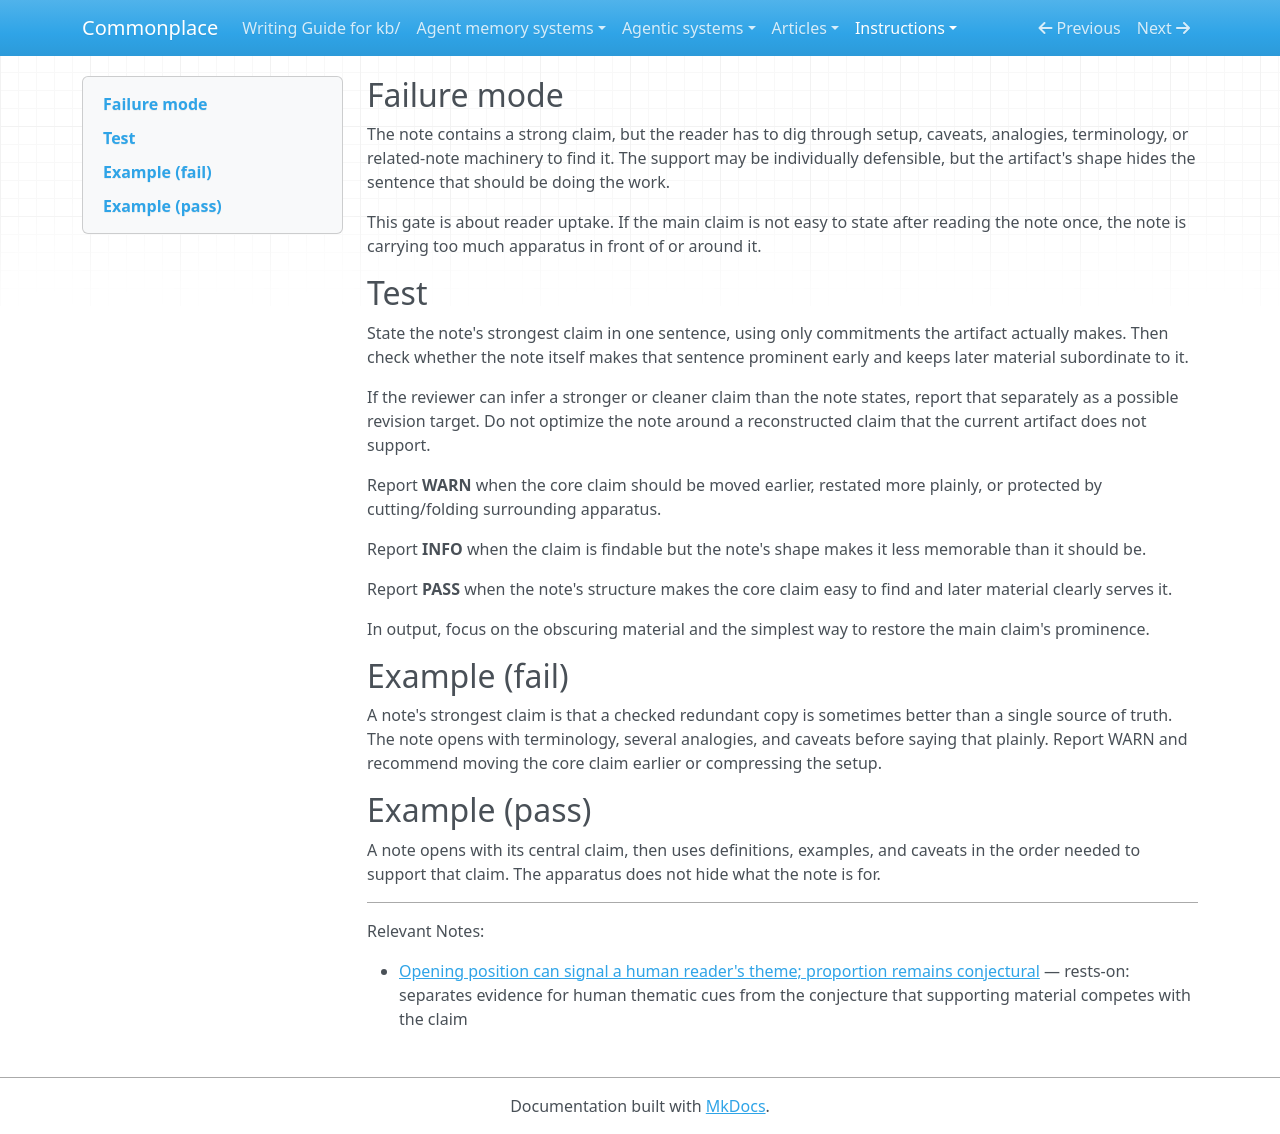

repository: zby/commonplace · page: instructions/compression-bundle/core-claim-obscured/index.html · generator: mkdocs

---
gate_id: compression/core-claim-obscured
name: Core claim obscured
description: 'The strongest claim is present, but supporting apparatus makes it hard to find or remember.'
type: types/review-gate.md
lens: compression
watches: [body]
staleness: changed
depth: 4
---

## Failure mode

The note contains a strong claim, but the reader has to dig through setup, caveats, analogies, terminology, or related-note machinery to find it. The support may be individually defensible, but the artifact's shape hides the sentence that should be doing the work.

This gate is about reader uptake. If the main claim is not easy to state after reading the note once, the note is carrying too much apparatus in front of or around it.

## Test

State the note's strongest claim in one sentence, using only commitments the artifact actually makes. Then check whether the note itself makes that sentence prominent early and keeps later material subordinate to it.

If the reviewer can infer a stronger or cleaner claim than the note states, report that separately as a possible revision target. Do not optimize the note around a reconstructed claim that the current artifact does not support.

Report **WARN** when the core claim should be moved earlier, restated more plainly, or protected by cutting/folding surrounding apparatus.

Report **INFO** when the claim is findable but the note's shape makes it less memorable than it should be.

Report **PASS** when the note's structure makes the core claim easy to find and later material clearly serves it.

In output, focus on the obscuring material and the simplest way to restore the main claim's prominence.

## Example (fail)

A note's strongest claim is that a checked redundant copy is sometimes better than a single source of truth. The note opens with terminology, several analogies, and caveats before saying that plainly. Report WARN and recommend moving the core claim earlier or compressing the setup.

## Example (pass)

A note opens with its central claim, then uses definitions, examples, and caveats in the order needed to support that claim. The apparatus does not hide what the note is for.

---

Relevant Notes:

- [Opening position can signal a human reader's theme; proportion remains conjectural](../../theory/position-and-proportion-set-what-a-reader-retains.md) — rests-on: separates evidence for human thematic cues from the conjecture that supporting material competes with the claim
